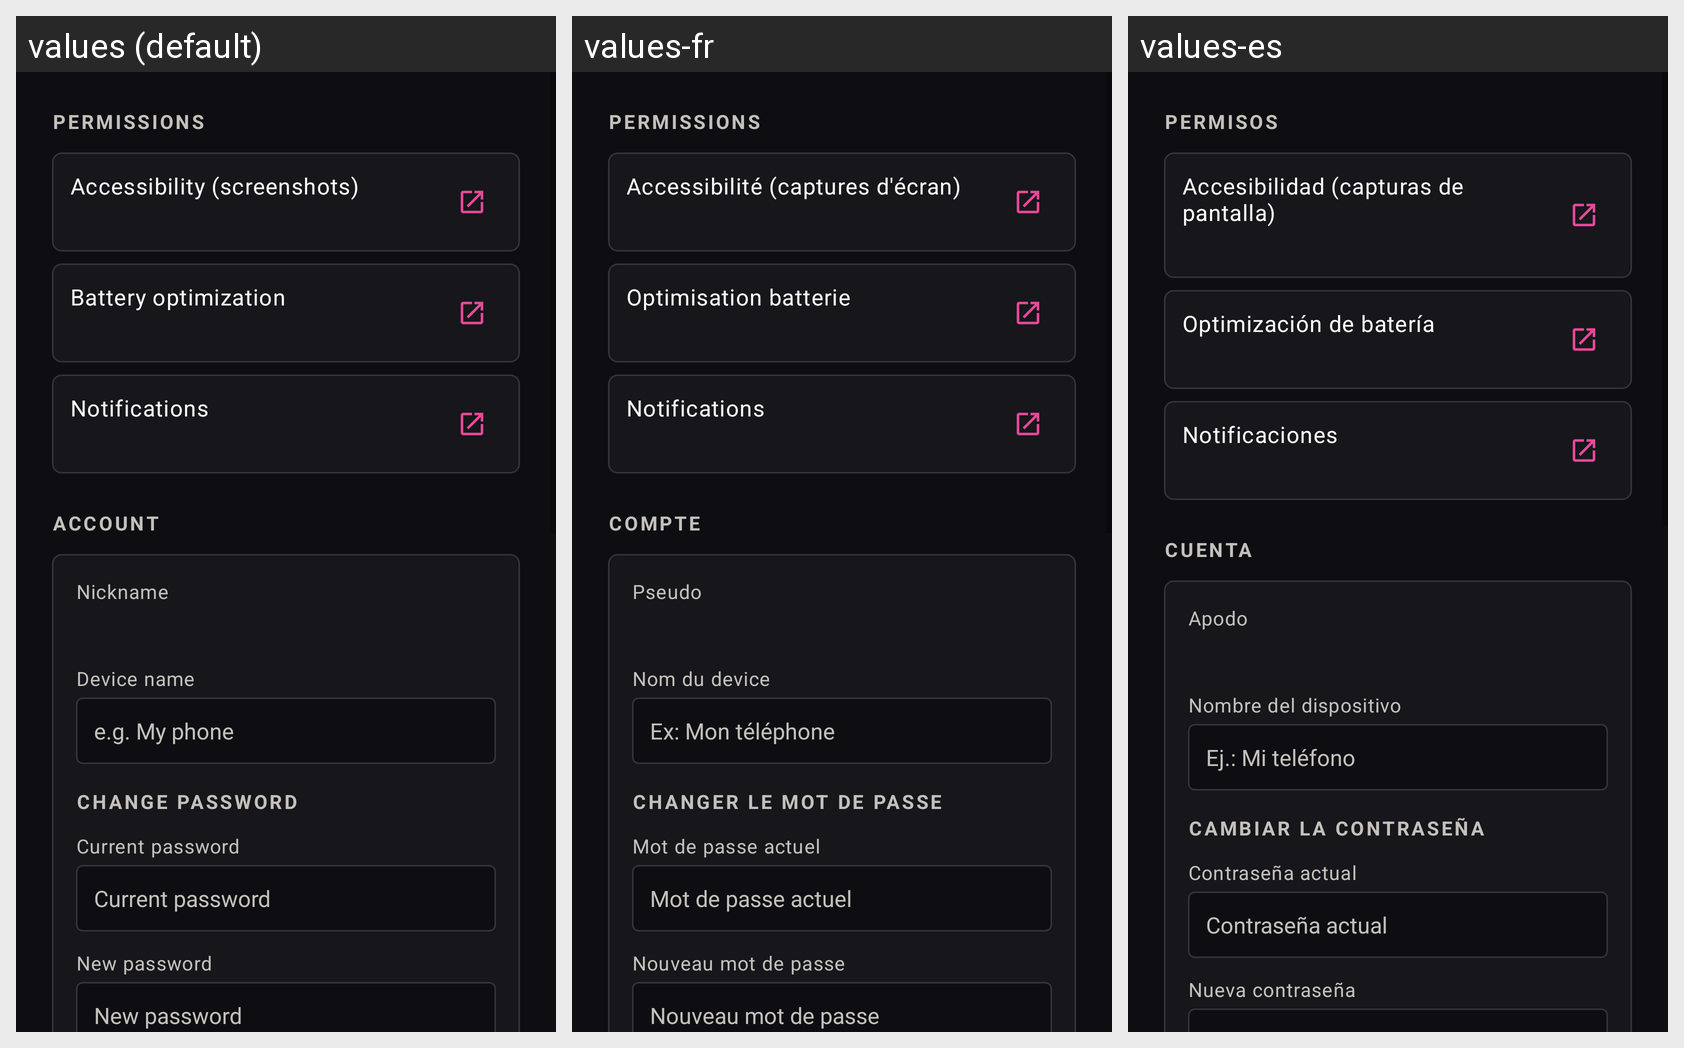

The same Android screen rendered under several of its app's locales, left to right. List the strings drawn on it with the default value and each locale's translation.
Android screen res/layout/activity_settings.xml rendered under 3 locales, left to right: values (default), values-fr, values-es. Device: Nexus 5 (rendered at 1080×1920; each locale shown at half size, 540×960, under a caption strip naming it); theme Theme.Bg.NoActionBar.
Strings drawn on this screen, with the default value and each locale's value (text and hints the layout hard-codes, and strings that could not be matched under every locale, appear in the picture but are not listed):

permissions
  values: Permissions
  values-fr: Permissions
  values-es: Permisos

permission_accessibility
  values: Accessibility (screenshots)
  values-fr: Accessibilité (captures d'écran)
  values-es: Accesibilidad (capturas de pantalla)

permission_battery
  values: Battery optimization
  values-fr: Optimisation batterie
  values-es: Optimización de batería

permission_notifications
  values: Notifications
  values-fr: Notifications
  values-es: Notificaciones

account
  values: Account
  values-fr: Compte
  values-es: Cuenta

user_nickname
  values: Nickname
  values-fr: Pseudo
  values-es: Apodo

device_name
  values: Device name
  values-fr: Nom du device
  values-es: Nombre del dispositivo

device_name_hint
  values: e.g. My phone
  values-fr: Ex: Mon téléphone
  values-es: Ej.: Mi teléfono

change_password
  values: Change password
  values-fr: Changer le mot de passe
  values-es: Cambiar la contraseña

current_password
  values: Current password
  values-fr: Mot de passe actuel
  values-es: Contraseña actual

new_password
  values: New password
  values-fr: Nouveau mot de passe
  values-es: Nueva contraseña
